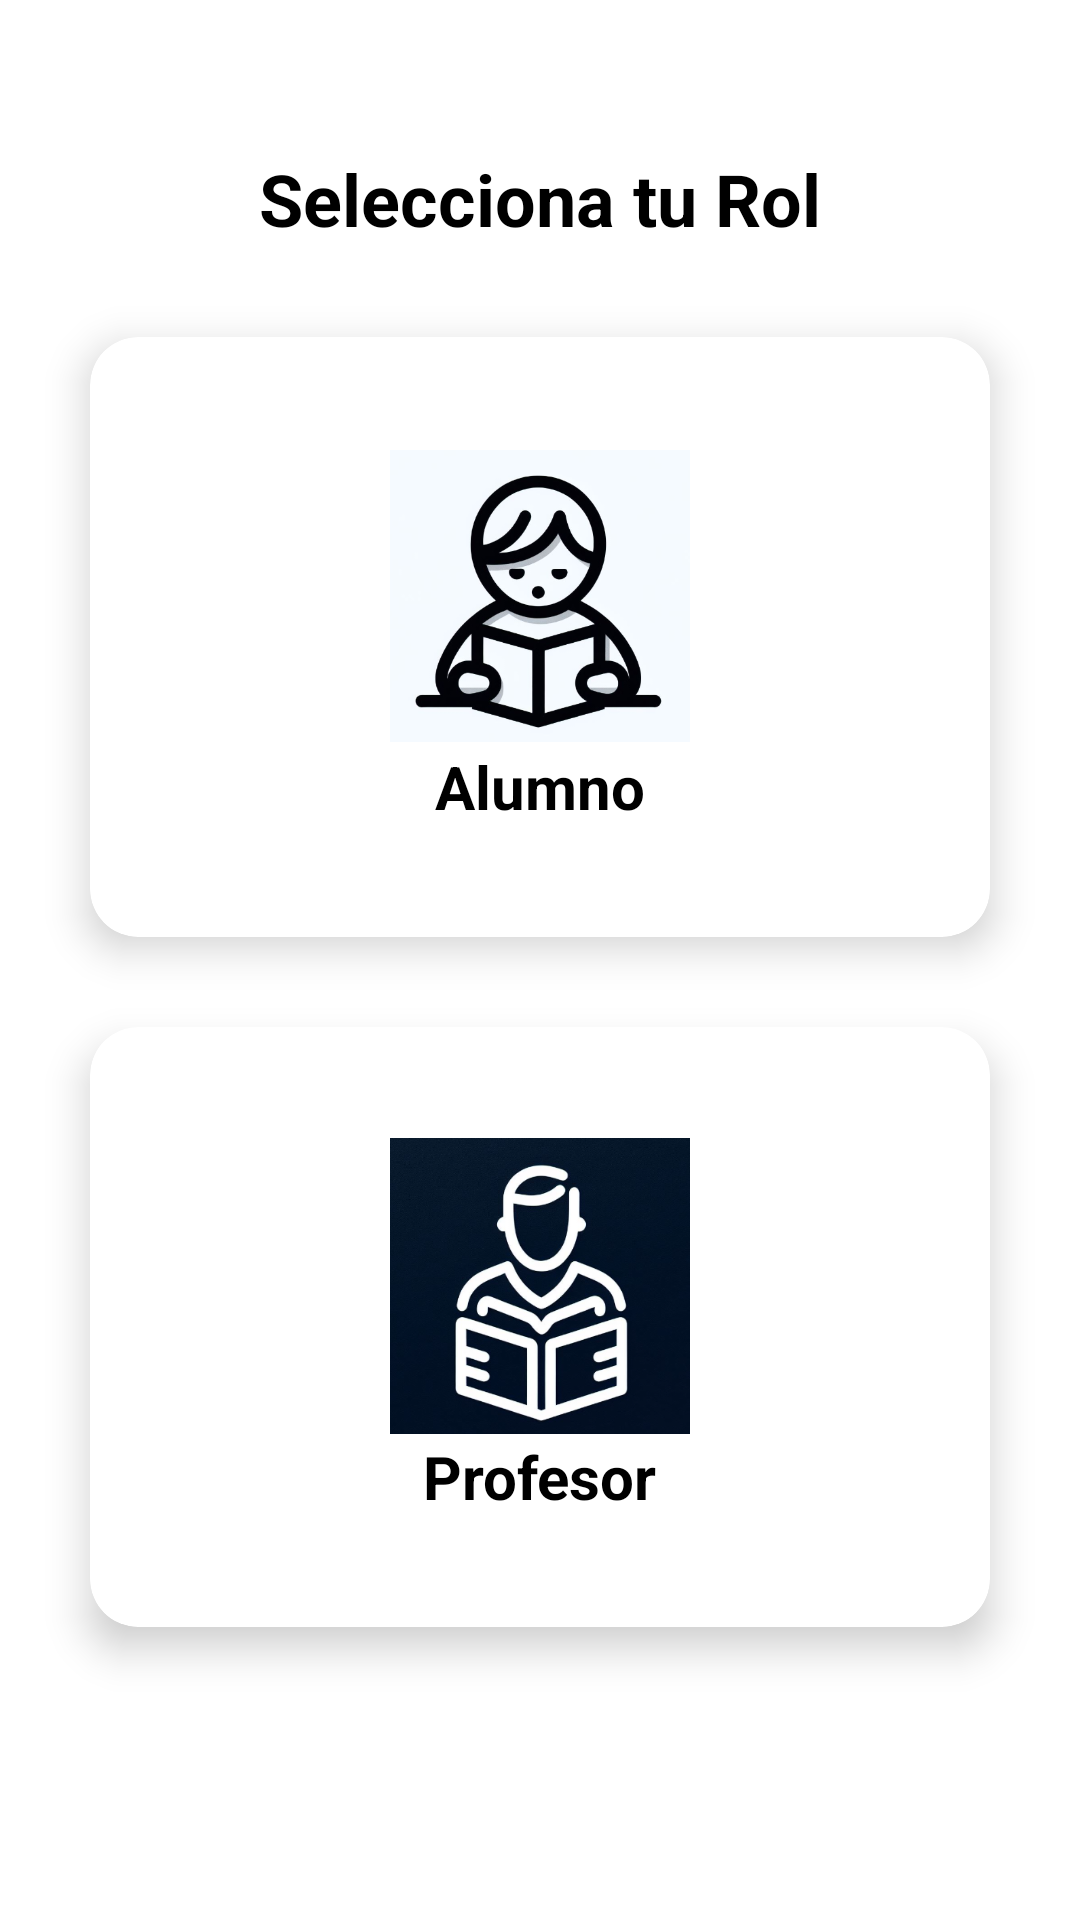

Write the Android layout XML for this screen, with the resource values it uses.
<!-- AndroidManifest.xml: activity theme Theme.ClasesParticularesApp -->
<!-- res/layout/activity_main.xml -->
<?xml version="1.0" encoding="utf-8"?>
<androidx.constraintlayout.widget.ConstraintLayout
    xmlns:android="http://schemas.android.com/apk/res/android"
    xmlns:app="http://schemas.android.com/apk/res-auto"
    xmlns:tools="http://schemas.android.com/tools"
    android:layout_width="match_parent"
    android:layout_height="match_parent"
    tools:context=".MainActivity">

    <TextView
        android:id="@+id/title_text"
        android:layout_width="wrap_content"
        android:layout_height="wrap_content"
        android:text="@string/select_role"
        android:textSize="24sp"
        android:textStyle="bold"
        android:textColor="@color/black"
        app:layout_constraintTop_toTopOf="parent"
        app:layout_constraintStart_toStartOf="parent"
        app:layout_constraintEnd_toEndOf="parent"
        android:layout_marginTop="50dp"/>

    <androidx.cardview.widget.CardView
        android:id="@+id/student_card"
        android:layout_width="300dp"
        android:layout_height="200dp"
        android:layout_marginTop="30dp"
        app:cardCornerRadius="16dp"
        app:cardElevation="8dp"
        app:layout_constraintTop_toBottomOf="@id/title_text"
        app:layout_constraintStart_toStartOf="parent"
        app:layout_constraintEnd_toEndOf="parent"
        android:clickable="true"
        android:focusable="true">

        <LinearLayout
            android:layout_width="match_parent"
            android:layout_height="match_parent"
            android:orientation="vertical"
            android:gravity="center"
            android:padding="16dp">

            <ImageView
                android:layout_width="100dp"
                android:layout_height="100dp"
                android:src="@drawable/alumno_logo"
                android:contentDescription="@string/student_image_desc"/>

            <TextView
                android:layout_width="wrap_content"
                android:layout_height="wrap_content"
                android:text="@string/student_role"
                android:textSize="20sp"
                android:textStyle="bold"
                android:textColor="@color/black"/>
        </LinearLayout>
    </androidx.cardview.widget.CardView>

    <androidx.cardview.widget.CardView
        android:id="@+id/teacher_card"
        android:layout_width="300dp"
        android:layout_height="200dp"
        android:layout_marginTop="30dp"
        app:cardCornerRadius="16dp"
        app:cardElevation="8dp"
        app:layout_constraintTop_toBottomOf="@id/student_card"
        app:layout_constraintStart_toStartOf="parent"
        app:layout_constraintEnd_toEndOf="parent"
        android:clickable="true"
        android:focusable="true">

        <LinearLayout
            android:layout_width="match_parent"
            android:layout_height="match_parent"
            android:orientation="vertical"
            android:gravity="center"
            android:padding="16dp">

            <ImageView
                android:layout_width="100dp"
                android:layout_height="100dp"
                android:src="@drawable/profesor_logo"
                android:contentDescription="@string/teacher_image_desc"/>

            <TextView
                android:layout_width="wrap_content"
                android:layout_height="wrap_content"
                android:text="@string/teacher_role"
                android:textSize="20sp"
                android:textStyle="bold"
                android:textColor="@color/black"/>
        </LinearLayout>
    </androidx.cardview.widget.CardView>

</androidx.constraintlayout.widget.ConstraintLayout>
<!-- resources referenced by this layout -->
<resources>
  <color name="black">#FF000000</color>
  <!-- drawable alumno_logo: png bitmap (drawable, 95236 bytes) -->
  <!-- drawable profesor_logo: png bitmap (drawable, 186214 bytes) -->
  <string name="select_role">Selecciona tu Rol</string>
  <string name="student_image_desc">Icono de Alumno</string>
  <string name="student_role">Alumno</string>
  <string name="teacher_image_desc">Icono de Profesor</string>
  <string name="teacher_role">Profesor</string>
  <style name="Theme.ClasesParticularesApp" parent="Theme.MaterialComponents.Light.NoActionBar">
          <item name="android:statusBarColor">@android:color/transparent</item>
          <item name="android:windowLightStatusBar">true</item>
  
          
          <item name="colorPrimary">@color/dark_blue</item>
          <item name="colorPrimaryVariant">@color/dark2_blue</item>
          <item name="colorOnPrimary">@color/white</item>
  
          
          <item name="colorButtonNormal">@color/dark_blue</item>
      </style>
  <color name="dark_blue">#1C3D75</color>
  <color name="dark2_blue">#081534</color>
  <color name="white">#FFFFFFFF</color>
</resources>
